Image classification data set "merged_dataset" (tmgdarshan/cloud-classification-cnn-mobile on GitHub). Class labels (7): cumulus, altocumulus, cirrus, clear sky, stratocumulus, cumulonimbus, mixed.

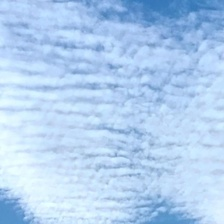
Label: altocumulus

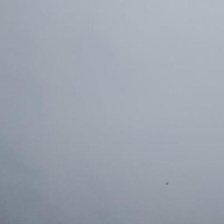
Label: stratocumulus

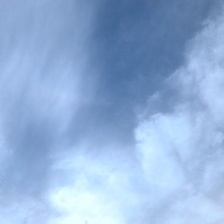
Label: mixed

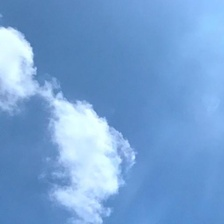
Label: cumulus

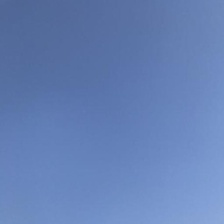
Label: clear sky

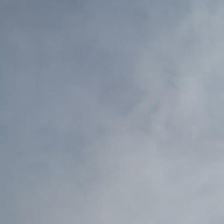
Label: cirrus
